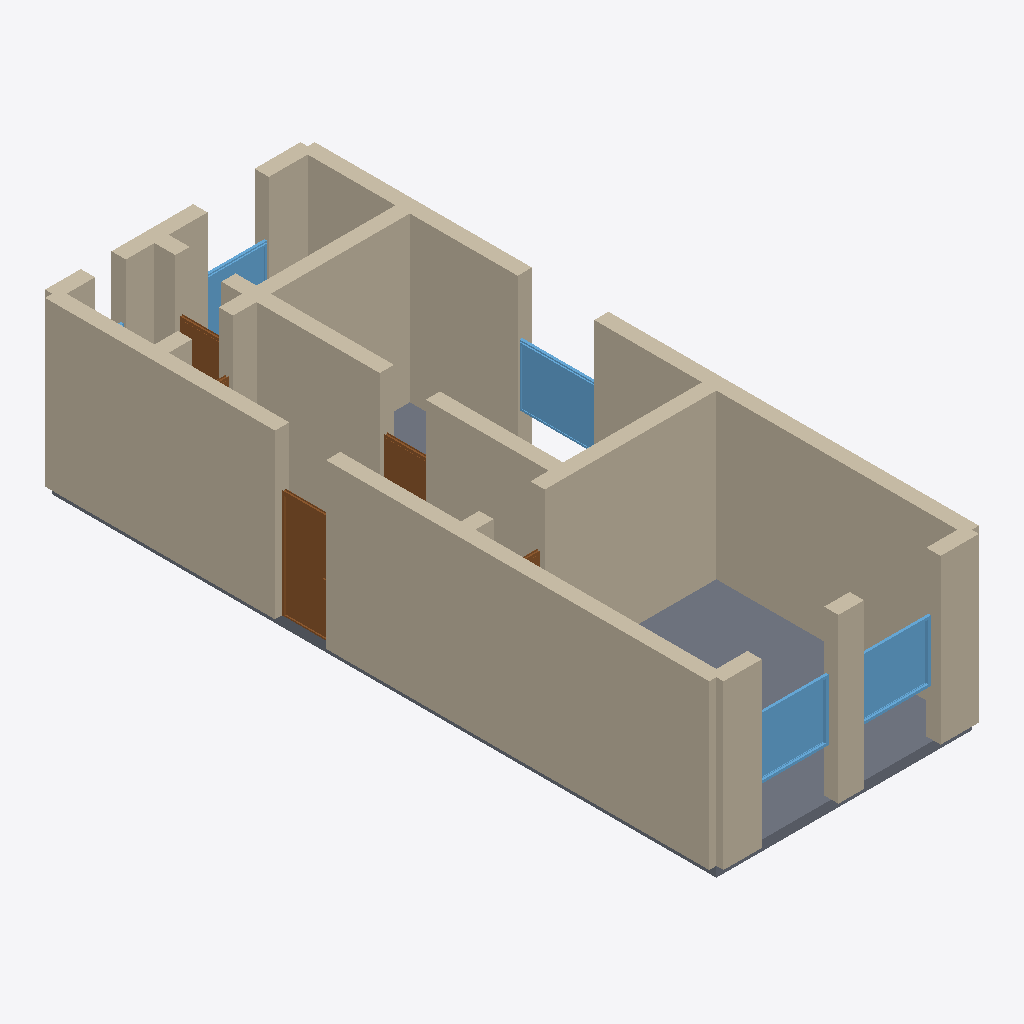
Isometric view of an IFC building model (IFC-SPF (STEP), schema IFC4, length unit metre), seen from the south-west, elements coloured by IFC class: 20 walls (beige), 5 doors (brown), 4 windows (light blue), 1 slab (grey).
Extent 5.3 m × 13.3 m × 3.4 m (x, y, z). Storeys (1): Ground Floor at 0.00 m. Elements (31): 20 IfcWall, 5 IfcDoor, 5 IfcWindow, 1 IfcSlab.

HEADER;
FILE_DESCRIPTION(('ViewDefinition[DesignTransferView]'),'2;1');
FILE_NAME('/dev/null','2026-05-05T15:30:16+05:30',(''),(''),'IfcOpenShell 0.8.5','IfcOpenShell 0.8.5','Nobody');
FILE_SCHEMA(('IFC4'));
ENDSEC;
DATA;
#1=IFCPROJECT('3$6IK6O$9A7vqWPKMbeXlf',$,'A classic Berlin Altbau Zwei-Zimmerwohnung in the Wilhelmini',$,$,$,$,(#10),#5);
#12=IFCSITE('1Rk7CrAn127BbXsuEuitFK',$,'Site',$,$,$,$,$,$,$,$,$,$,$);
#13=IFCBUILDING('1cTw66mOv1x9kVn72rgfHd',$,'Building',$,$,$,$,$,$,$,$,$);
#16=IFCBUILDINGSTOREY('3Mbnhgzi9CnxKzz_0KFMh0',$,'Ground Floor',$,$,#22,$,$,$,$);
#222=IFCWALL('3Svuw_x3b8xx6zOn$HQaTZ',$,'Exterior Wall',$,$,#243,#238,$,$);
#200=IFCWALL('0DB9ooICz2mBf5IoWu0crP',$,'Exterior Wall',$,$,#221,#216,$,$);
#90=IFCWALL('2Zhye1WCn6bh0eC80fISqr',$,'Exterior Wall',$,$,#111,#106,$,$);
#288=IFCWALL('3Mzjjudtj5tOLyEQB6VMmN',$,'Interior Wall',$,$,#309,#304,$,$);
#112=IFCWALL('18WYGcEnrA4uFWeDuPoosu',$,'Exterior Wall',$,$,#133,#128,$,$);
#1295=IFCSLAB('3OwcxyAhT10vK0oOtv0TSJ',$,'Floor',$,$,#1312,#1307,$,.FLOOR.);
#332=IFCWALL('2F$pJ$prT4IucBpx57kFO9',$,'Interior Wall',$,$,#353,#348,$,$);
#398=IFCWALL('0AnCDKRpP49hicusFZqMq2',$,'Interior Wall',$,$,#419,#414,$,$);
#310=IFCWALL('3JlG$aI41BGfYq9xvFKB3_',$,'Interior Wall',$,$,#331,#326,$,$);
#68=IFCWALL('0V5L87q9f7CRdd_LfGSe66',$,'Exterior Wall',$,$,#89,#84,$,$);
#23=IFCWALL('175D9sL$PF0gsdIdUjSGfU',$,'Exterior Wall',$,$,#45,#39,$,$);
#46=IFCWALL('009BrkpBr0VQMv0XqPqkAj',$,'Exterior Wall',$,$,#67,#62,$,$);
#156=IFCWALL('1RiG7QeXT6$x2$8HPz3wyF',$,'Exterior Wall',$,$,#177,#172,$,$);
#134=IFCWALL('2i$JjK7AT5d8SkJY371qm3',$,'Exterior Wall',$,$,#155,#150,$,$);
#464=IFCDOOR('1LShDqbmT4AOAqaJlhYEGQ',$,'Door',$,$,#548,#543,$,2.1,1.0,$,$,$);
#999=IFCWINDOW('04jJKuOVH62Qoj9XieARvc',$,'Window',$,$,#1053,#1048,$,1.2,1.5,$,$,$);
#944=IFCWINDOW('2rKupyvMz14u_q1$mQzps2',$,'Window',$,$,#998,#993,$,1.2,1.5,$,$,$);
#889=IFCWINDOW('0RT1aRWH94H9s920KVm82N',$,'Window',$,$,#943,#938,$,1.2,1.5,$,$,$);
#244=IFCWALL('2U0rpinZfDURwiD7_db_p7',$,'Interior Wall',$,$,#265,#260,$,$);
#354=IFCWALL('1V9BYIK_P6Pfdggo8a$Y1J',$,'Interior Wall',$,$,#375,#370,$,$);
#442=IFCWALL('26HCB5nTnELBHSdTcW9eJ6',$,'Interior Wall',$,$,#463,#458,$,$);
#1054=IFCWINDOW('3mTflhbRL9p9RX2lEmes77',$,'Window',$,$,#1108,#1103,$,1.2,1.2,$,$,$);
#634=IFCDOOR('022OwgyJ98gPNQM0GH7sIw',$,'Door',$,$,#718,#713,$,2.1,0.9,$,$,$);
#804=IFCDOOR('0WulmbLevEPx9tkAg7LXmJ',$,'Door',$,$,#888,#883,$,2.1,0.9,$,$,$);
#178=IFCWALL('1YnpH2kMf6rPFSju8FepX6',$,'Exterior Wall',$,$,#199,#194,$,$);
#376=IFCWALL('3mEMKD_9v5pgsAR69OFkbE',$,'Interior Wall',$,$,#397,#392,$,$);
#420=IFCWALL('3yHNUHRkH81Rda8hw8Xicp',$,'Interior Wall',$,$,#441,#436,$,$);
#266=IFCWALL('0xuK8KPbfDdgZoSZ5lsCi_',$,'Interior Wall',$,$,#287,#282,$,$);
#549=IFCDOOR('1cFFhOdSn53ADLOkHwtyth',$,'Door',$,$,#633,#628,$,2.1,1.0,$,$,$);
#719=IFCDOOR('1H3N4ahJvDlRn8fistdSmK',$,'Door',$,$,#803,#798,$,2.1,0.8,$,$,$);
ENDSEC;
